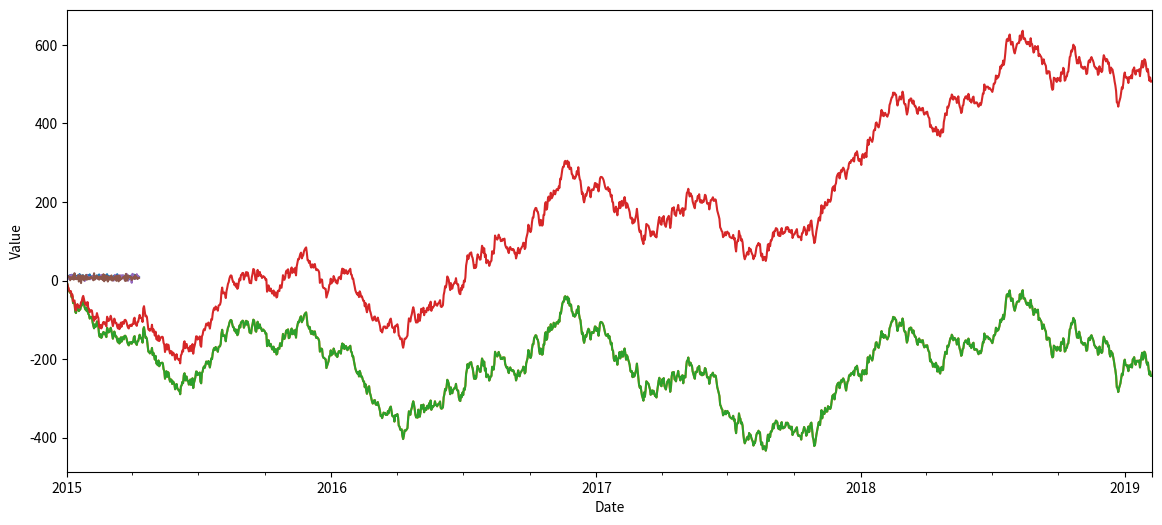

Source code (Python):
import numpy as np
import pandas as pd
import matplotlib.pyplot as plt

np.random.seed(13)

# Create a date series
n_days = 100
date_series = pd.date_range(start='1/1/2015', periods=n_days)

# Create a normally distributed temperature values for each day
avg_temp = 10
std_temp = 3

temp_series = np.random.normal(avg_temp, std_temp, n_days)

time_series = pd.Series(data=temp_series, index=date_series)


ax = time_series.plot(figsize=(14,6))
ax.set_ylabel("Temperature (C)")
ax.set_xlabel("Date")
plt.show()

avg = 0
std = 10
n_pts = 1500

# Dates & white noise (epsilon)
date_vals = pd.date_range(start='1/1/2015', periods=n_pts)
epsilon = np.random.normal(avg,std,n_pts)

# Generate data starting at y0 & "walk" based on epsilon (white noise model)
y0 = 0
vals = y0 + np.cumsum(epsilon) 
time_series =  pd.Series(vals, index=date_vals)

# Plot out the model
ax = time_series.plot(figsize=(14,6))
ax.set_ylabel("Value")
ax.set_xlabel("Date")
plt.show()

# Same values from above but have a constant "drift" in the epsilon
c = 0.5
vals_drift = y0 + np.cumsum(c + epsilon) 
time_series_drift =  pd.Series(vals_drift, index=date_vals)

# Plot out the model
ax = time_series.plot(figsize=(14,6))
time_series_drift.plot()
ax.set_ylabel("Value")
ax.set_xlabel("Date")
plt.show()

avg = 0
std = 4
n_pts = 100


mu = 7
phi = 0.1
# phi = 0.5
# phi = 0.9
# phi = -0.1
# phi = -0.5
# phi = -0.9

# Dates & white noise (epsilon)
date_vals = pd.date_range(start='1/1/2015', periods=n_pts)
epsilon = np.random.normal(avg,std,n_pts)

#
vals = []
y = 0
for e in epsilon:
    y = y * phi  + e + mu
    vals.append(y)
    
    
time_series =  pd.Series(vals, index=date_vals)

# Plot out the model
ax = time_series.plot(figsize=(14,6))
ax.set_ylabel("Value")
ax.set_xlabel("Date")
plt.show()



a = [1]*5
a = a * np.linspace(1,2,5)
a

avg = 0
std = 4
n_pts = 100


mu = 7
# theta = 0.1
# theta = 0.5
# theta = 0.9
# theta = -0.1
theta = -0.5
# theta = -0.9

# Dates & white noise (epsilon)
date_vals = pd.date_range(start='1/1/2015', periods=n_pts)
epsilon = np.random.normal(avg,std,n_pts+1)

#
vals = []
y = 0
for i in range(len(epsilon)-1):
    y = epsilon[i] * theta  + epsilon[i+1] + mu
    vals.append(y)
    
    
time_series =  pd.Series(vals, index=date_vals)

# Plot out the model
ax = time_series.plot(figsize=(14,6))
ax.set_ylabel("Value")
ax.set_xlabel("Date")
plt.show()